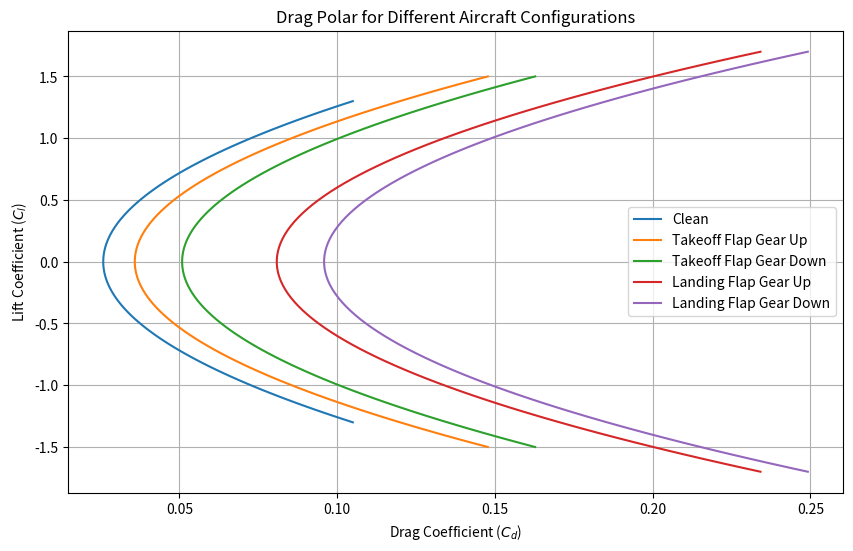

The matplotlib source for this figure:
#EAE130 Preliminary Sizing

# Standard Imports
import math
import numpy as np
import matplotlib.pyplot as plt


# 4.3 Drag Polar Estimates
# Functions
def find_wing_loading(rho, V, Cl):
    '''
    rho:    density    
    V:      velocity            [ft/s]
    Cl:     lift coefficient    [-]
    W_L :   wing loading        [lbs/ft^2]
    '''
    W_L = 0.5 * rho * V**2 * Cl
    return W_L

def drag_polar(W_L, C_f, AR, e, c, d, W_0, Cl, delta_Cd0=0.0):
    '''
    Calculate Cd for a given Cl, with configuration-specific delta_Cd0 added to Cd₀.
    
    Parameters:
        W_L:        Wing loading (lbf/ft²)
        C_f:        Skin friction coefficient
        AR:         Aspect ratio
        e:          Span efficiency factor
        c, d:       Raymer table constants
        W_0:        Gross weight (lbf)
        Cl:         Lift coefficient
        delta_Cd0:  Additional zero-lift drag coefficient for the configuration

    Returns:
        Cd:         Drag coefficient
    '''
    # Calculate wing area (S)
    S = W_0 / W_L
    
    # Calculate wetted area (S_wet)
    S_wet = 10 ** c * W_0 ** d
    
    # Calculate skin friction drag (f)
    f = C_f * S_wet
    
    # Base zero-lift drag coefficient (Cd₀)
    Cd0 = f / S
    
    # Total Cd₀ (base + configuration-specific delta_Cd0)
    Cd0_total = Cd0 + delta_Cd0
    
    # Total drag coefficient (Cd)
    Cd = Cd0_total + (Cl ** 2) / (math.pi * e * AR)
    
    return Cd

# Range of Cl values
def Cl_array(Cl_max):
    '''Generate an array of Cl values from -Cl_max to Cl_max'''
    return np.linspace(-Cl_max, Cl_max, 100)

# Create a dictionary for the different configuration parameters
configurations = [
    {
        "name": "Clean",
        "e": 0.85,
        "delta_Cd0": 0.0,  # No additional drag for clean configuration
        "Cl_max": 1.3, # Lift coefficient for clean
    },
    {
        "name": "Takeoff Flap Gear Up",
        "e": 0.8,
        "delta_Cd0": 0.01 ,
        "Cl_max": 1.5,
    },
    {
        "name": "Takeoff Flap Gear Down",
        "e": 0.8,
        "delta_Cd0": 0.025,
        "Cl_max": 1.5,
    },
    {
        "name": "Landing Flap Gear Up",
        "e": 0.75,
        "delta_Cd0": 0.055,
        "Cl_max": 1.7,
    },
    {
        "name": "Landing Flap Gear Down",
        "e": 0.75,
        "delta_Cd0": 0.055 + 0.015,
        "Cl_max": 1.7,
    }
]

# Parameters
# Fixed parameters (shared across all configurations)
W_L = 25       # Wing loading (lbf/ft²)
W_0 = 5000     # Gross weight (lbf)
C_f = 0.005    # Skin friction coefficient
AR = 8         # Aspect ratio (TBD)
c = 1.0447        # Roskam constant pg 122(134)
d = 0.5326        # Roskam constant pg 122(134)

# Plot setup
plt.figure(figsize=(10, 6))

#Cl_values = np.linspace(-1.3,1.3,100)
# Loop through each configuration
for config in configurations:
    name = config["name"]
    e = config["e"]
    delta_Cd0 = config["delta_Cd0"]
    Cl_max = config["Cl_max"]
    Cl_values = Cl_array(Cl_max)
    # Calculate Cd for all Cl values
    Cd_values = [drag_polar(W_L, C_f, AR, e, c, d, W_0, Cl, delta_Cd0) for Cl in Cl_values]
    #Cd_values = [drag_polar(W_L, C_f, AR, e, c, d, W_0, Cl, delta_Cd0)]
    # Plot the drag polar for this configuration
    plt.plot(Cd_values, Cl_values, label=name)

plt.xlabel("Drag Coefficient ($C_d$)")
plt.ylabel("Lift Coefficient ($C_l$)")
plt.title("Drag Polar for Different Aircraft Configurations")
plt.grid(True)
plt.legend()
plt.show()

# Constraint graph

# Stall speed
def stall_speed(rho, V_stall, Cl_max):
    '''find stall speed as a constant variables on the WS TW graph
    Parameters:
    rho: density
    V_stall: stall velocity
    Cl_max: max lift coefficient
    '''
    WS = 0.5 * rho * V_stall ** 2 * Cl_max

    return WS